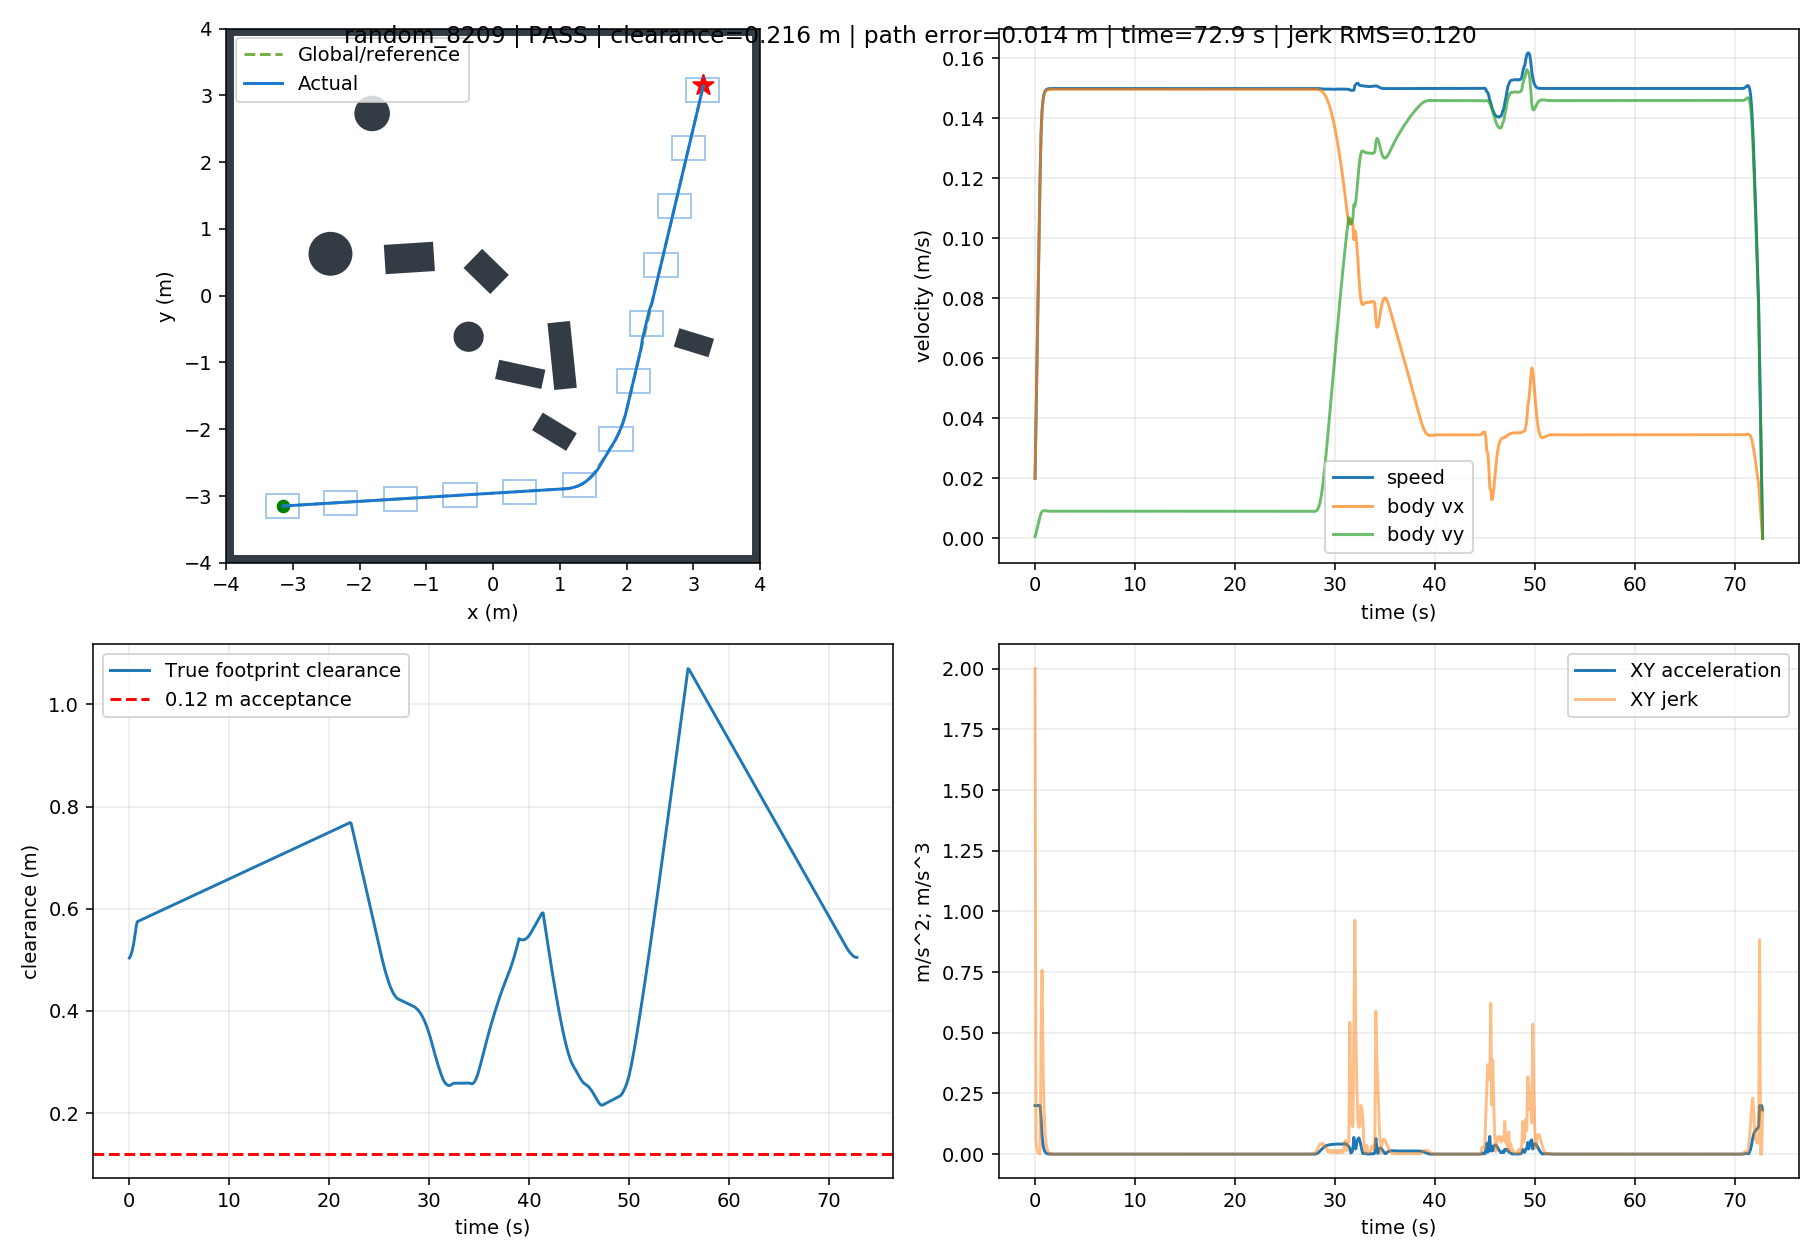

The data file committed next to this chart (first rows):
t, x, y, yaw, raw_vx, raw_vy, body_vx, body_vy, control_v, control_phi, clearance, goal_distance, speed, solved, stop, arrived, solve_ms, ax, ay, jerk, dune_distance
0.0, -3.149, -3.15, 0.0, 0.01999, 0.0006175, 0.01999, 0.0006175, 0.02, 0.03088, 0.5037, 8.909, 0.02, 1.0, False, False, 24.82, 0.1999, 0.006175, 2, 0.5022
0.1, -3.146, -3.15, 0.0, 0.03996, 0.001795, 0.03996, 0.001795, 0.04, 0.04489, 0.5069, 8.906, 0.04, 1.0, False, False, 23.95, 0.1997, 0.01178, 0.05605, 0.5034
0.2, -3.14, -3.15, 0.0, 0.05992, 0.003135, 0.05992, 0.003135, 0.06, 0.05227, 0.5121, 8.902, 0.06, 1.0, False, False, 22.88, 0.1996, 0.0134, 0.01628, 0.5066
0.3, -3.133, -3.149, 0.0, 0.07987, 0.004532, 0.07987, 0.004532, 0.08, 0.05668, 0.5193, 8.897, 0.08, 1.0, False, False, 23.39, 0.1995, 0.01397, 0.005685, 0.5118
0.4, -3.124, -3.149, 0.0, 0.09982, 0.005953, 0.09982, 0.005953, 0.1, 0.05957, 0.5285, 8.89, 0.1, 1.0, False, False, 22.69, 0.1995, 0.01422, 0.002515, 0.519
0.5, -3.113, -3.148, 0.0, 0.1198, 0.007368, 0.1198, 0.007368, 0.12, 0.06144, 0.5396, 8.882, 0.12, 1.0, False, False, 22.25, 0.1995, 0.01415, 0.0006746, 0.5281
0.6, -3.1, -3.147, 0.0, 0.1348, 0.008435, 0.1348, 0.008435, 0.1351, 0.06249, 0.5527, 8.872, 0.1351, 1.0, False, False, 23, 0.1504, 0.01067, 0.4923, 0.5393
0.7, -3.086, -3.146, 0.0, 0.1423, 0.00896, 0.1423, 0.00896, 0.1426, 0.06289, 0.5669, 8.861, 0.1426, 1.0, False, False, 28.06, 0.07482, 0.005254, 0.7578, 0.5524
0.8, -3.071, -3.145, 0.0, 0.146, 0.009189, 0.146, 0.009189, 0.1463, 0.06285, 0.5747, 8.851, 0.1463, 1.0, False, False, 23.71, 0.03724, 0.002284, 0.377, 0.5665
0.9, -3.056, -3.144, 0.0, 0.1479, 0.009262, 0.1479, 0.009262, 0.1482, 0.06255, 0.5756, 8.839, 0.1482, 1.0, False, False, 22.29, 0.01855, 0.0007287, 0.1875, 0.5747
1.0, -3.041, -3.143, 0.0, 0.1488, 0.009259, 0.1488, 0.009259, 0.1491, 0.06215, 0.5766, 8.828, 0.1491, 1.0, False, False, 11.04, 0.009249, -2.260194597078491e-05, 0.09329, 0.5757
1.1, -3.026, -3.143, 0.0, 0.1493, 0.009227, 0.1493, 0.009227, 0.1495, 0.06174, 0.5775, 8.817, 0.1495, 1.0, False, False, 11.03, 0.00462, -0.0003275, 0.04638, 0.5766
1.2, -3.011, -3.142, 0.0, 0.1495, 0.009187, 0.1495, 0.009187, 0.1498, 0.06138, 0.5784, 8.806, 0.1498, 1.0, False, False, 10.99, 0.002313, -0.0003999, 0.02309, 0.5775
1.3, -2.997, -3.141, 0.0, 0.1496, 0.009151, 0.1496, 0.009151, 0.1499, 0.06109, 0.5793, 8.795, 0.1499, 1.0, False, False, 11.01, 0.001161, -0.0003609, 0.01153, 0.5784
1.4, -2.982, -3.14, 0.0, 0.1497, 0.009123, 0.1497, 0.009123, 0.1499, 0.06088, 0.5802, 8.784, 0.1499, 1.0, False, False, 11.22, 0.0005834, -0.0002789, 0.005829, 0.5793
1.5, -2.967, -3.139, 0.0, 0.1497, 0.009104, 0.1497, 0.009104, 0.15, 0.06074, 0.5812, 8.773, 0.15, 1.0, False, False, 11.31, 0.0002934, -0.0001906, 0.003031, 0.5802
1.6, -2.952, -3.138, 0.0, 0.1497, 0.009092, 0.1497, 0.009092, 0.15, 0.06066, 0.5821, 8.762, 0.15, 1.0, False, False, 11.21, 0.0001471, -0.0001138, 0.001652, 0.5812
1.7, -2.937, -3.137, 0.0, 0.1497, 0.009087, 0.1497, 0.009087, 0.15, 0.06062, 0.583, 8.751, 0.15, 1.0, False, False, 11.2, 7.309242766373458e-05, -5.4965971268174096e-05, 0.0009455, 0.5821
1.8, -2.922, -3.136, 0.0, 0.1497, 0.009085, 0.1497, 0.009085, 0.15, 0.06061, 0.5839, 8.74, 0.15, 1.0, False, False, 11.1, 3.5588929804264424e-05, -1.459914552122063e-05, 0.000551, 0.583
1.9, -2.907, -3.135, 0.0, 0.1497, 0.009086, 0.1497, 0.009086, 0.15, 0.06061, 0.5848, 8.729, 0.15, 1.0, False, False, 11.15, 1.6661369839077178e-05, 9.91653538848572e-06, 0.0003097, 0.5839
2.0, -2.892, -3.134, 0.0, 0.1497, 0.009089, 0.1497, 0.009089, 0.15, 0.06063, 0.5857, 8.718, 0.15, 1.0, False, False, 11.47, 7.233936942518948e-06, 2.229283844501148e-05, 0.0001556, 0.5848
2.1, -2.877, -3.133, 0.0, 0.1497, 0.009091, 0.1497, 0.009091, 0.15, 0.06064, 0.5866, 8.706, 0.15, 1.0, False, False, 10.88, 2.6764913230170606e-06, 2.626672946804548e-05, 6.046661925200312e-05, 0.5857
2.2, -2.862, -3.132, 0.0, 0.1497, 0.009094, 0.1497, 0.009094, 0.15, 0.06066, 0.5875, 8.695, 0.15, 1.0, False, False, 11.09, 6.034344732230856e-07, 2.504763225436371e-05, 2.404945471083362e-05, 0.5866
2.3, -2.847, -3.132, 0.0, 0.1497, 0.009096, 0.1497, 0.009096, 0.15, 0.06068, 0.5884, 8.684, 0.15, 1.0, False, False, 11.2, -2.2532033544520047e-07, 2.110807549964011e-05, 4.025784638623773e-05, 0.5875
2.4, -2.832, -3.131, 0.0, 0.1497, 0.009097, 0.1497, 0.009097, 0.15, 0.06069, 0.5893, 8.673, 0.15, 1.0, False, False, 11, -4.570964254324572e-07, 1.617791796460627e-05, 4.9356026456898595e-05, 0.5884
2.5, -2.817, -3.13, 0.0, 0.1497, 0.009099, 0.1497, 0.009099, 0.15, 0.06069, 0.5902, 8.663, 0.15, 1.0, False, False, 11.06, -4.2774485981000865e-07, 1.1344988500843617e-05, 4.833018592568174e-05, 0.5893
2.6, -2.802, -3.129, 0.0, 0.1497, 0.009099, 0.1497, 0.009099, 0.15, 0.0607, 0.5912, 8.652, 0.15, 1.0, False, False, 11.13, -3.0723019461831313e-07, 7.197911299425264e-06, 4.1488279187079013e-05, 0.5902
2.7, -2.787, -3.128, 0.0, 0.1497, 0.0091, 0.1497, 0.0091, 0.15, 0.0607, 0.5921, 8.641, 0.15, 1.0, False, False, 10.91, -1.76599179724235e-07, 3.971816598478256e-06, 3.2287383730383946e-05, 0.5911
2.8, -2.772, -3.127, 0.0, 0.1497, 0.0091, 0.1497, 0.0091, 0.15, 0.0607, 0.593, 8.63, 0.15, 1.0, False, False, 11.26, -6.960953063961384e-08, 1.6757206638962074e-06, 2.2985872456392563e-05, 0.592
2.9, -2.757, -3.126, 0.0, 0.1497, 0.0091, 0.1497, 0.0091, 0.15, 0.0607, 0.5939, 8.619, 0.15, 1.0, False, False, 11.47, 4.323773561409894e-09, 1.9269645398431456e-07, 1.4848659672357215e-05, 0.593
3.0, -2.742, -3.125, 0.0, 0.1497, 0.0091, 0.1497, 0.0091, 0.15, 0.0607, 0.5948, 8.608, 0.15, 1.0, False, False, 11.3, 4.7375334766286414e-08, -6.482789878872741e-07, 8.420766774785363e-06, 0.5939
3.1, -2.727, -3.124, 0.0, 0.1497, 0.0091, 0.1497, 0.0091, 0.15, 0.0607, 0.5957, 8.597, 0.15, 1.0, False, False, 11.57, 6.629761351018004e-08, -1.0255969809004617e-06, 3.777921657265559e-06, 0.5948
3.2, -2.712, -3.123, 0.0, 0.1497, 0.0091, 0.1497, 0.0091, 0.15, 0.0607, 0.5966, 8.586, 0.15, 1.0, False, False, 11.47, 6.872159258319854e-08, -1.0982974196077633e-06, 7.274083765520263e-07, 0.5957
3.3, -2.697, -3.122, 0.0, 0.1497, 0.009099, 0.1497, 0.009099, 0.15, 0.0607, 0.5975, 8.575, 0.15, 1.0, False, False, 10.7, 6.138431624114205e-08, -9.93890652851298e-07, 1.0466426595862903e-06, 0.5966
3.4, -2.682, -3.122, 0.0, 0.1497, 0.009099, 0.1497, 0.009099, 0.15, 0.0607, 0.5984, 8.564, 0.15, 1.0, False, False, 10.81, 4.945935355715747e-08, -8.057918368317707e-07, 1.8847644235543716e-06, 0.5975
3.5, -2.667, -3.121, 0.0, 0.1497, 0.009099, 0.1497, 0.009099, 0.15, 0.0607, 0.5993, 8.553, 0.15, 1.0, False, False, 10.95, 3.6487495247428114e-08, -5.963855439182486e-07, 2.098076848444582e-06, 0.5984
3.6, -2.652, -3.12, 0.0, 0.1497, 0.009099, 0.1497, 0.009099, 0.15, 0.0607, 0.6003, 8.543, 0.15, 1.0, False, False, 12.21, 2.4599776660139128e-08, -4.0278830560833145e-07, 1.9396187391968923e-06, 0.5993
3.7, -2.637, -3.119, 0.0, 0.1497, 0.009099, 0.1497, 0.009099, 0.15, 0.0607, 0.6012, 8.532, 0.15, 1.0, False, False, 11.48, 1.4848705875980528e-08, -2.4333860182065847e-07, 1.5974758658400548e-06, 0.6002
3.8, -2.622, -3.118, 0.0, 0.1497, 0.009099, 0.1497, 0.009099, 0.15, 0.0607, 0.6021, 8.521, 0.15, 1.0, False, False, 12.91, 7.543669855447632e-09, -1.2363506388807233e-07, 1.1992622959486125e-06, 0.6011
3.9, -2.607, -3.117, 0.0, 0.1497, 0.009099, 0.1497, 0.009099, 0.15, 0.0607, 0.603, 8.51, 0.15, 1.0, False, False, 11.45, 2.538960708342586e-09, -4.153234594780897e-08, 8.225511173675201e-07, 0.602
4.0, -2.592, -3.116, 0.0, 0.1497, 0.009099, 0.1497, 0.009099, 0.15, 0.0607, 0.6039, 8.499, 0.15, 1.0, False, False, 11.36, -5.451805673573062e-10, 9.092898933804605e-09, 5.071910238491822e-07, 0.603
4.1, -2.577, -3.115, 0.0, 0.1497, 0.009099, 0.1497, 0.009099, 0.15, 0.0607, 0.6048, 8.489, 0.15, 1.0, False, False, 11.61, -2.1687787676860637e-09, 3.574701709987971e-08, 2.6703521983573724e-07, 0.6039
4.2, -2.562, -3.114, 0.0, 0.1497, 0.009099, 0.1497, 0.009099, 0.15, 0.0607, 0.6057, 8.478, 0.15, 1.0, False, False, 11.29, -2.7761454246544304e-09, 4.571052489646399e-08, 9.982002898646778e-08, 0.6048
4.3, -2.547, -3.113, 0.0, 0.1497, 0.009099, 0.1497, 0.009099, 0.15, 0.0607, 0.6066, 8.467, 0.15, 1.0, False, False, 11.3, -2.744995064585254e-09, 4.5182665959347945e-08, 5.287772710940956e-09, 0.6057
4.4, -2.532, -3.112, 0.0, 0.1497, 0.009099, 0.1497, 0.009099, 0.15, 0.0607, 0.6075, 8.456, 0.15, 1.0, False, False, 11.24, -2.366841167500411e-09, 3.89527291672076e-08, 6.241403111796608e-08, 0.6066
4.5, -2.517, -3.112, 0.0, 0.1497, 0.009099, 0.1497, 0.009099, 0.15, 0.0607, 0.6084, 8.446, 0.15, 1.0, False, False, 10.77, -1.8475901364389813e-09, 3.04050403951428e-08, 8.56344585884333e-08, 0.6075
4.6, -2.502, -3.111, 0.0, 0.1497, 0.009099, 0.1497, 0.009099, 0.15, 0.0607, 0.6094, 8.435, 0.15, 1.0, False, False, 11.31, -1.3190318282063629e-09, 2.17059670931663e-08, 8.715116189607691e-08, 0.6084
4.7, -2.487, -3.11, 0.0, 0.1497, 0.009099, 0.1497, 0.009099, 0.15, 0.0607, 0.6103, 8.424, 0.15, 1.0, False, False, 11.26, -8.548517449469273e-10, 1.4067151020424884e-08, 7.652906254676543e-08, 0.6093
4.8, -2.473, -3.109, 0.0, 0.1497, 0.009099, 0.1497, 0.009099, 0.15, 0.0607, 0.6112, 8.413, 0.15, 1.0, False, False, 11.06, -4.871261727323883e-10, 8.015763035967849e-09, 6.062550505760052e-08, 0.6102
4.9, -2.458, -3.108, 0.0, 0.1497, 0.009099, 0.1497, 0.009099, 0.15, 0.0607, 0.6121, 8.403, 0.15, 1.0, False, False, 11.24, -2.2078394668056944e-10, 3.633146856280023e-09, 4.390701852761098e-08, 0.6111
5.0, -2.443, -3.107, 0.0, 0.1497, 0.009099, 0.1497, 0.009099, 0.15, 0.0607, 0.613, 8.392, 0.15, 1.0, False, False, 10.88, -4.5250192481915974e-11, 7.446456645743282e-10, 2.893829855632202e-08, 0.612
5.1, -2.428, -3.106, 0.0, 0.1497, 0.009099, 0.1497, 0.009099, 0.15, 0.0607, 0.6139, 8.381, 0.15, 1.0, False, False, 11.13, 5.726391583138479e-11, -9.422388390356584e-10, 1.6899965890269666e-08, 0.6129
5.2, -2.413, -3.105, 0.0, 0.1497, 0.009099, 0.1497, 0.009099, 0.15, 0.0607, 0.6148, 8.371, 0.15, 1.0, False, False, 10.69, 1.0612649647967487e-10, -1.7463819626528654e-09, 8.056262874611586e-09, 0.6139
5.3, -2.398, -3.104, 0.0, 0.1497, 0.009099, 0.1497, 0.009099, 0.15, 0.0607, 0.6157, 8.36, 0.15, 1.0, False, False, 11.27, 1.1906753361046185e-10, -1.959155754294173e-09, 2.1316696941937073e-09, 0.6148
5.4, -2.383, -3.103, 0.0, 0.1497, 0.009099, 0.1497, 0.009099, 0.15, 0.0607, 0.6166, 8.35, 0.15, 1.0, False, False, 11.25, 1.105210367668974e-10, -1.818625285088249e-09, 1.4079011109994266e-09, 0.6157
5.5, -2.368, -3.102, 0.0, 0.1497, 0.009099, 0.1497, 0.009099, 0.15, 0.0607, 0.6175, 8.339, 0.15, 1.0, False, False, 11.26, 9.129003109009659e-11, -1.5022929254759898e-09, 3.169163822165095e-09, 0.6166
5.6, -2.353, -3.102, 0.0, 0.1497, 0.009099, 0.1497, 0.009099, 0.15, 0.0607, 0.6185, 8.328, 0.15, 1.0, False, False, 11.04, 6.872113988976025e-11, -1.130746624805612e-09, 3.722311222773499e-09, 0.6175
5.7, -2.338, -3.101, 0.0, 0.1497, 0.009099, 0.1497, 0.009099, 0.15, 0.0607, 0.6194, 8.318, 0.15, 1.0, False, False, 11.36, 4.7263581937073695e-11, -7.777389496310683e-10, 3.536592223107281e-09, 0.6184
5.8, -2.323, -3.1, 0.0, 0.1497, 0.009099, 0.1497, 0.009099, 0.15, 0.0607, 0.6203, 8.307, 0.15, 1.0, False, False, 11.19, 2.925049091828669e-11, -4.812782811169924e-10, 2.9700740634513455e-09, 0.6193
5.9, -2.308, -3.099, 0.0, 0.1497, 0.009099, 0.1497, 0.009099, 0.15, 0.0607, 0.6212, 8.297, 0.15, 1.0, False, False, 11.58, 1.5495660310449466e-11, -2.549650941763293e-10, 2.267307962061833e-09, 0.6202
... 669 more rows
